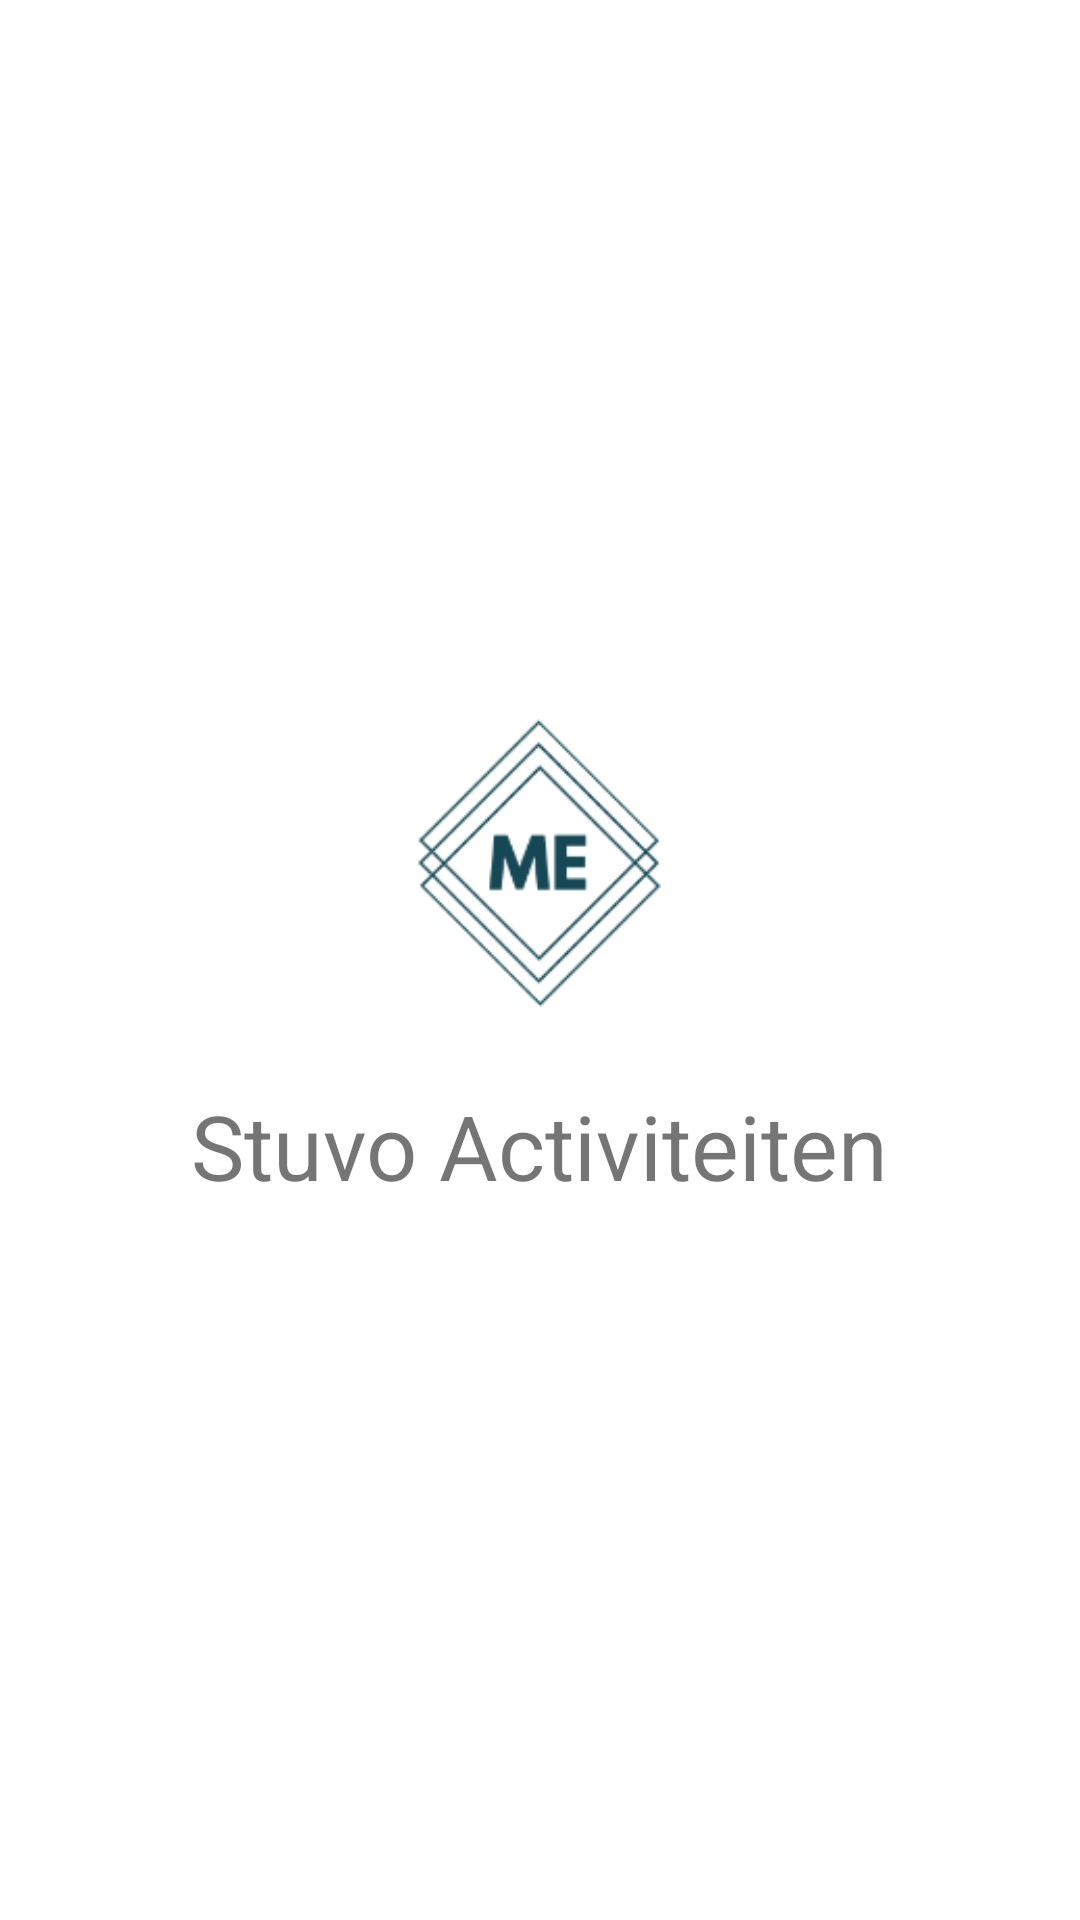

Here is an Android app screen rendered from its layout file. Give the layout XML and the strings, colors and styles it references.
<!-- AndroidManifest.xml: activity theme AppTheme.NoActionBar -->
<!-- res/layout/activity_splash_screen.xml -->
<LinearLayout xmlns:android="http://schemas.android.com/apk/res/android"
    android:layout_width="match_parent"
    android:layout_height="match_parent"
    android:orientation="vertical"
    android:padding="40dp"
    android:layout_centerHorizontal="true"
    android:layout_centerVertical="true"
    android:gravity="center">

    <ImageView
        android:layout_width="187dp"
        android:layout_height="100dp"
        android:layout_marginBottom="24dp"
        android:contentDescription="@string/company_logo"
        android:src="@mipmap/ic_launcher_round" />








    <TextView
        android:text="@string/app_name"
        android:layout_width="wrap_content"
        android:layout_height="wrap_content"
        android:textSize="30sp"/>

</LinearLayout>
<!-- resources referenced by this layout -->
<resources>
  <!-- mipmap ic_launcher_round: png bitmap (mipmap-hdpi, 5719 bytes) -->
  <string name="app_name">Stuvo Activiteiten</string>
  <string name="company_logo">Company logo</string>
  <style name="AppTheme.NoActionBar">
          <item name="windowActionBar">false</item>
          <item name="windowNoTitle">true</item>
      </style>
</resources>
